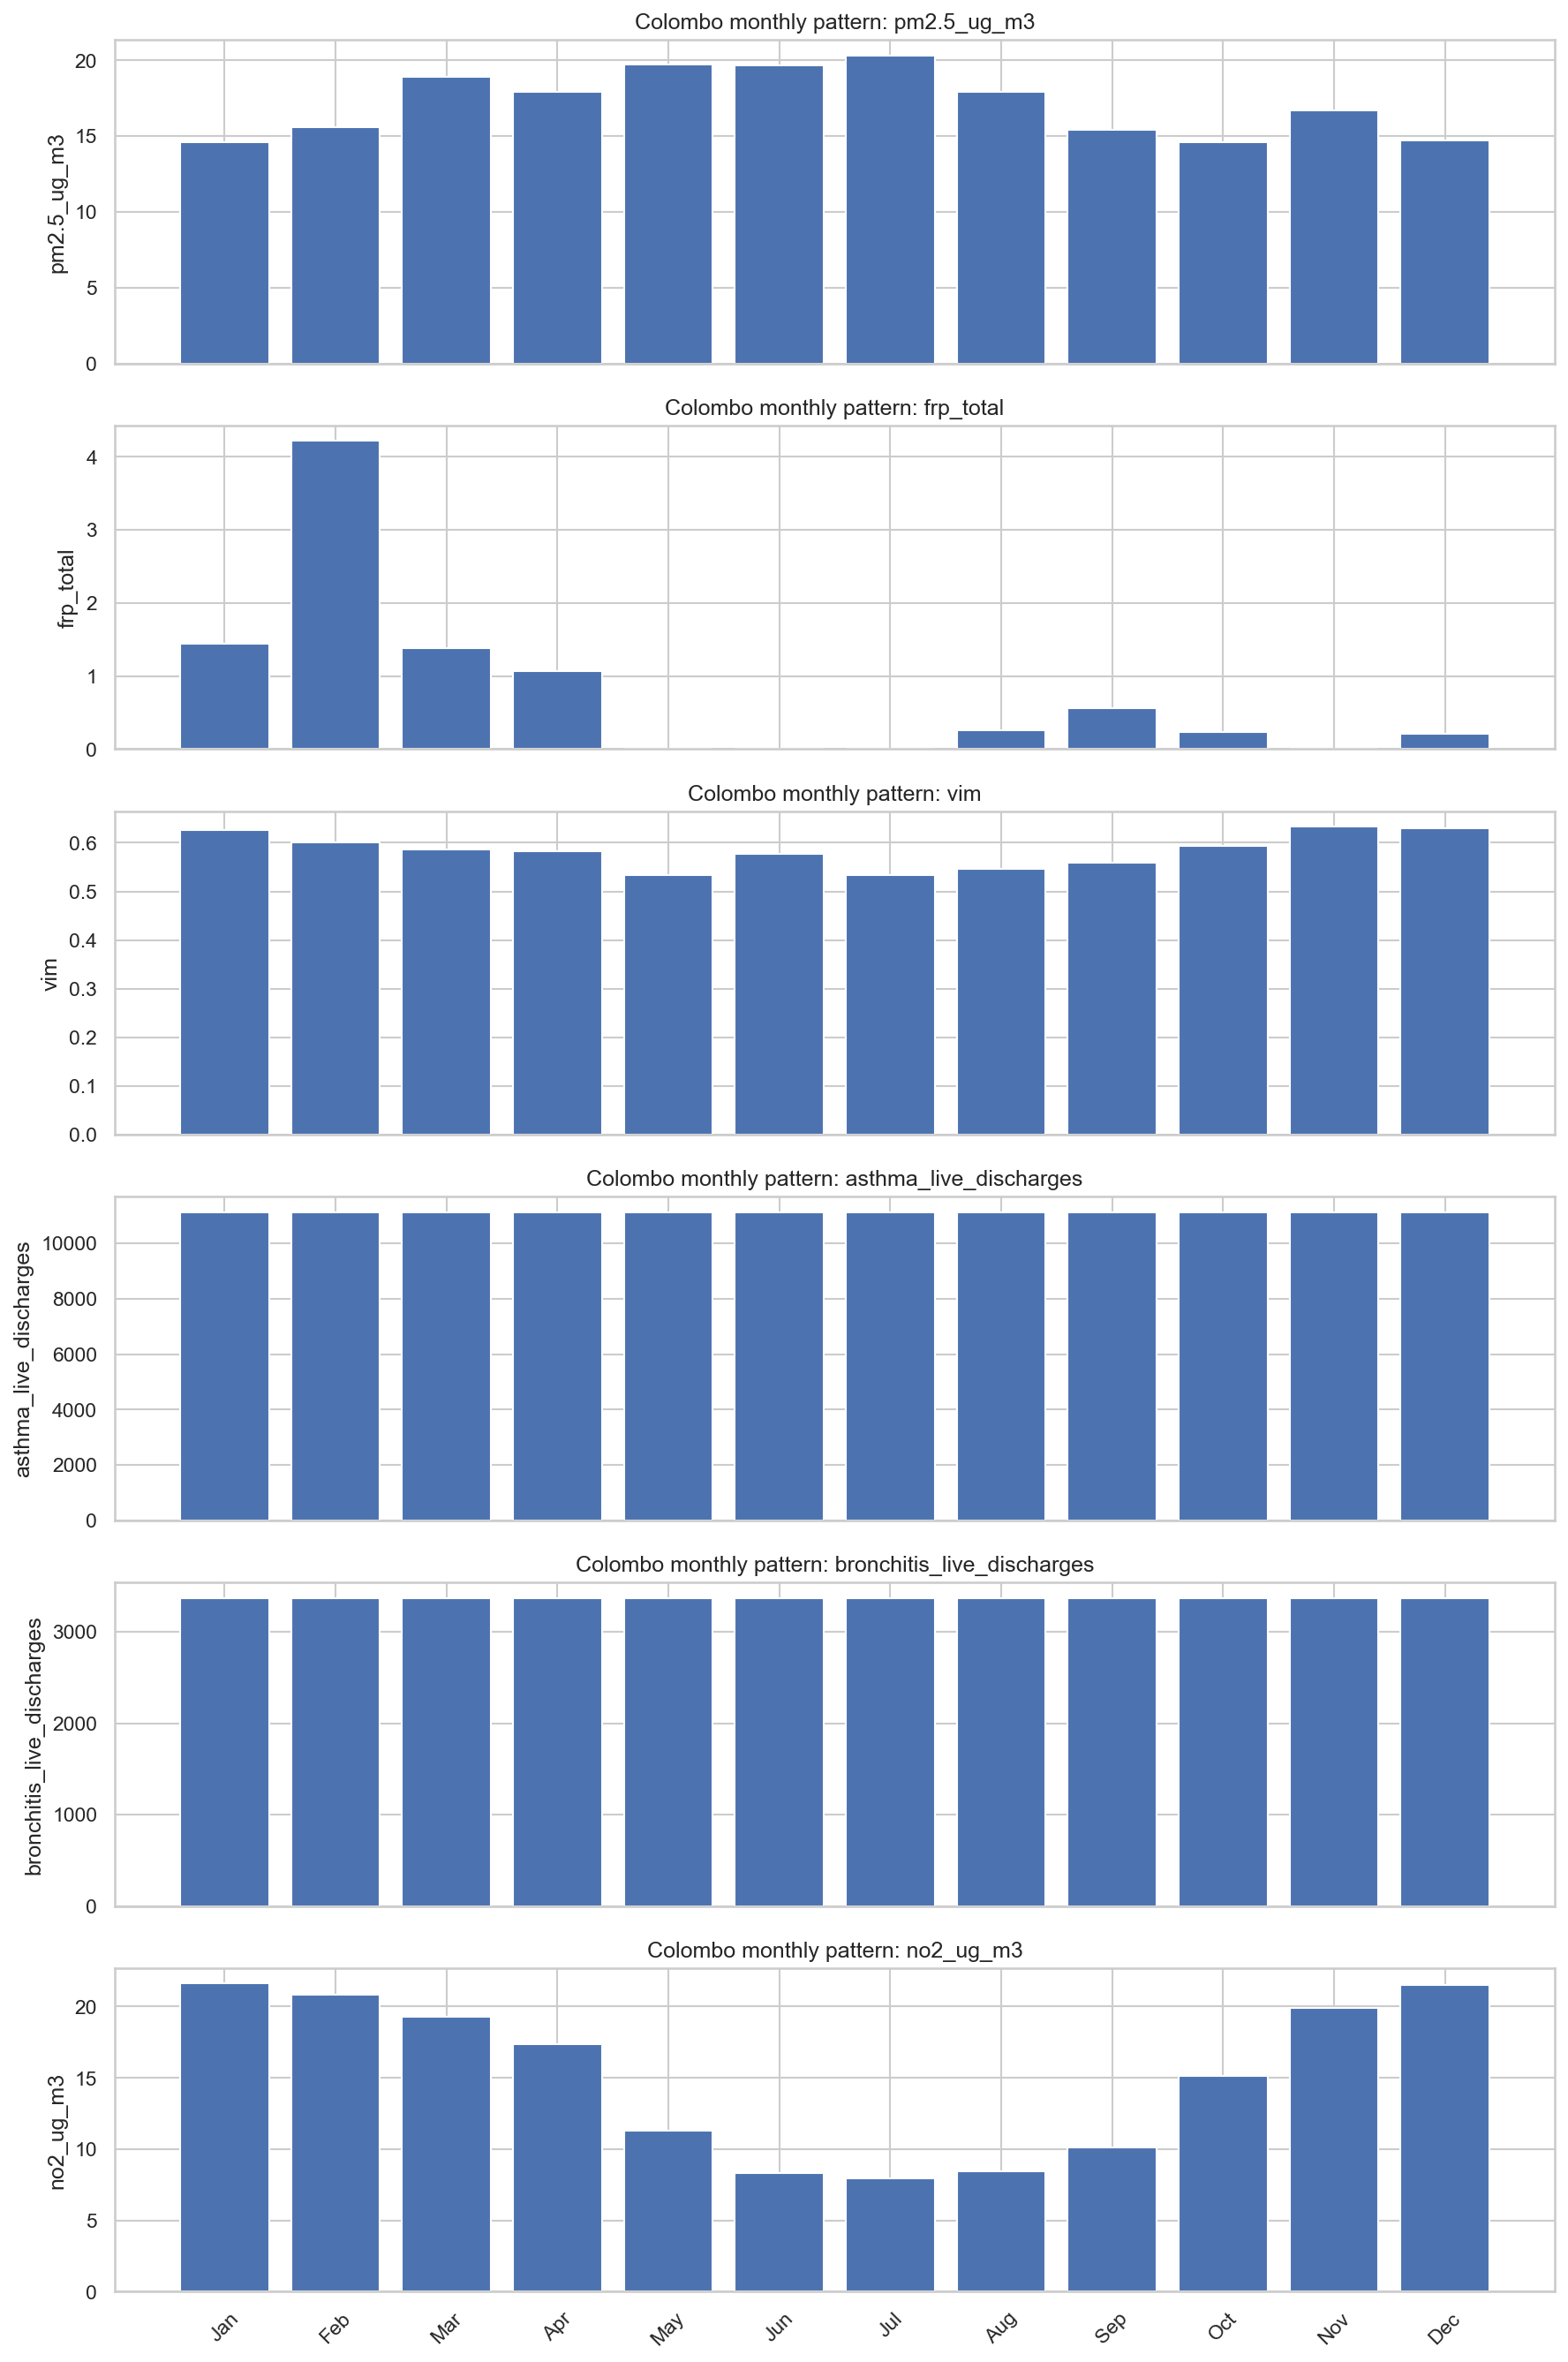

The file beside this chart, header and first rows:
month, pm2.5_ug_m3, frp_total, vim, asthma_live_discharges, bronchitis_live_discharges, no2_ug_m3
January, 14.61, 1.442, 0.6264, 11120, 3371, 21.61
February, 15.58, 4.217, 0.6008, 11120, 3371, 20.81
March, 18.9, 1.386, 0.5867, 11120, 3371, 19.28
April, 17.93, 1.07, 0.5833, 11120, 3371, 17.34
May, 19.74, 0.0, 0.5334, 11120, 3371, 11.29
June, 19.68, 0.0, 0.5776, 11120, 3371, 8.313
July, 20.33, 0.0, 0.5335, 11120, 3371, 7.948
August, 17.95, 0.2591, 0.5464, 11120, 3371, 8.472
September, 15.41, 0.5627, 0.5592, 11120, 3371, 10.11
October, 14.6, 0.2355, 0.5938, 11120, 3371, 15.16
November, 16.71, 0.0, 0.6332, 11120, 3371, 19.92
December, 14.72, 0.2082, 0.63, 11120, 3371, 21.51
